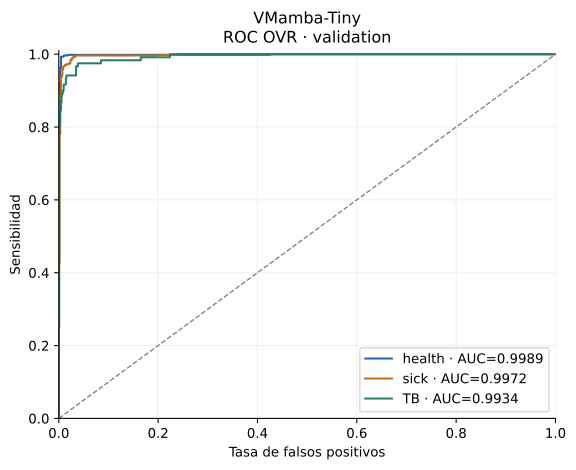

Values plotted in this chart, from the file beside it:
class_name, fpr, tpr
health, 0.0, 0.0
health, 0.0, 0.04035
health, 0.0, 0.0807
health, 0.0, 0.1
health, 0.0, 0.1193
health, 0.0, 0.1298
health, 0.0, 0.1614
health, 0.0, 0.1719
health, 0.0, 0.193
health, 0.0, 0.2228
health, 0.0, 0.2351
health, 0.0, 0.2456
health, 0.0, 0.2526
health, 0.0, 0.2579
health, 0.0, 0.2684
health, 0.0, 0.2754
health, 0.0, 0.2772
health, 0.0, 0.286
health, 0.0, 0.2895
health, 0.0, 0.2982
health, 0.0, 0.3053
health, 0.0, 0.3158
health, 0.0, 0.3211
health, 0.0, 0.3316
health, 0.0, 0.3333
health, 0.0, 0.3386
health, 0.0, 0.3456
health, 0.0, 0.3526
health, 0.0, 0.3596
health, 0.0, 0.3649
health, 0.0, 0.3684
health, 0.0, 0.3789
health, 0.0, 0.3842
health, 0.0, 0.3877
health, 0.0, 0.3912
health, 0.0, 0.393
health, 0.0, 0.3965
health, 0.0, 0.3982
health, 0.0, 0.4
health, 0.0, 0.4035
health, 0.0, 0.414
health, 0.0, 0.4193
health, 0.0, 0.4211
health, 0.0, 0.4263
health, 0.0, 0.4281
health, 0.0, 0.4298
health, 0.0, 0.4316
health, 0.0, 0.4351
health, 0.0, 0.4386
health, 0.0, 0.4404
health, 0.0, 0.4421
health, 0.0, 0.4456
health, 0.0, 0.4491
health, 0.0, 0.4526
health, 0.0, 0.4544
health, 0.0, 0.4579
health, 0.0, 0.4667
health, 0.0, 0.4684
health, 0.0, 0.4754
health, 0.0, 0.4842
... 3,305 more rows
